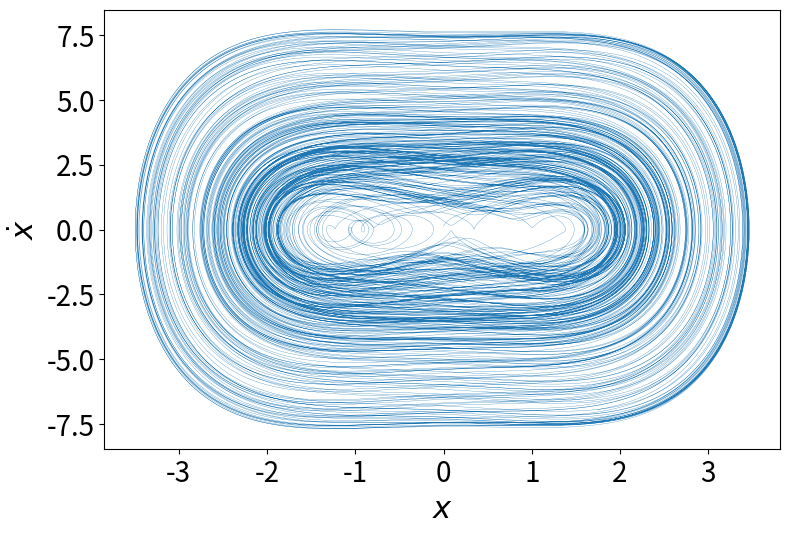

Generate this figure with matplotlib:
import numpy as np
from numpy import sin, cos, pi
import matplotlib.pyplot as plt

# -----------------------------------------------------
# System parameters
# -----------------------------------------------------
g = 9.81
m = 1
k = -1
l = 1
F = 1
om = 2/3*pi

# -----------------------------------------------------
# Initial conditions
# -----------------------------------------------------
x0 = 0
v0 = 0.125

# -----------------------------------------------------
# Time integration
# -----------------------------------------------------
tmax = 1000
dt = 0.001

# -----------------------------------------------------
# Dynamics: Forced Duffing oscillator
# -----------------------------------------------------
def dyn(t, y):
    x, v = y
    dx = v
    dv = - (k/m)*x - (l/m)*x**3 + (F/m)*cos(om*t)
    return np.array([dx, dv])

# -----------------------------------------------------
# Fourth-order Runge-Kutta method
# -----------------------------------------------------
def rk4(f, t, y, h):
    k1 = h * f(t, y)
    k2 = h * f(t + h/2, y + k1/2)
    k3 = h * f(t + h/2, y + k2/2)
    k4 = h * f(t + h, y + k3)
    return y + (k1 + 2*k2 + 2*k3 + k4) / 6

# -----------------------------------------------------
# Integration using RK4
# -----------------------------------------------------
n = int(tmax / dt)
t = np.linspace(0, n * dt, n + 1)
y = np.empty((n + 1, 2))
y[0] = [x0, v0]
for i in range(n):
    y[i + 1] = rk4(dyn, t[i], y[i], dt)

# -----------------------------------------------------
# Separate variables after integration
# -----------------------------------------------------
x  = y[:, 0]
v = y[:, 1]

# -----------------------------------------------------
# Phase space
# -----------------------------------------------------
fig, ax = plt.subplots(figsize=(8, 6))
ax.plot(x, v, linewidth=0.2)
ax.set_xlabel(r'$x$', fontsize=22)
ax.set_ylabel(r'$\dot{x}$', fontsize=22)
ax.tick_params(axis='both', labelsize=20)
#ax.grid(alpha=0.3)
plt.tight_layout()
ax.set_box_aspect(0.65)
plt.savefig("Dufpy.pdf", format="pdf", bbox_inches="tight")
plt.show()
